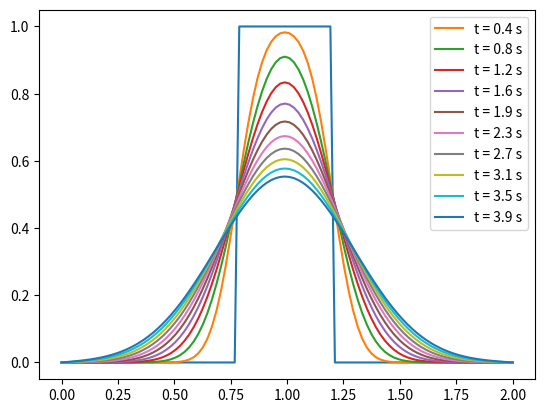

The matplotlib source for this figure:
# =============================================================================
# 
# Explicit Finite Difference Method Code to Solve the 1D Diffusion/Heat Equation
# [redacted]
# Source: Lorena Barba, 12 Steps to NS in Python
# [redacted]
# 
# =============================================================================

# Required Modules
import numpy as np
from matplotlib import pyplot as plt

# Grid and Numerical Parameters
xl = 2                                      # x length
nx = 100                                    # number of grid points
x = np.linspace(0,2,nx)                     # x grid 
dx = xl/(nx-1)                              # x stepsize
nt = 500                                    # number of time steps
nu = 0.01                                   # diffusivity term
sigma = 0.2                                 # parameter for numerical stability
dt = sigma*dx**2/nu                         # time step defined using nu and sigma

# Array Initialization and Plot Conditions
u = np.zeros(nx)                            # initializing solution array
un = np.zeros(nx)                           # initializing temporary solution array
u[int(.8/dx):int(1.2/dx+1)]=1               # initial condition 
plt.plot(x,u)                               # plotting initial condition (IC)
plotcond = np.zeros(nt)                     # plot condition, determines when to plot solution
p = 1                                       # plot condition counter
f = 50                                      # plot frequency

for n in range(nt): # main time-marching loop
    un = u.copy() # update temporary solution array as IC
#    u[0]=u[1] #neumann BC
#    u[-1]=u[-2] #neumann BC
    u[0]=0 #dirichlet BC
    u[nx-1]=0 #dirichlet BC
    u[1:-1] = un[1:-1] + nu*dt/dx**2*(un[2:]-2*un[1:-1]+un[:-2]) # vectorized FDM solution using forward Euler and CDS
    plotcond[n] = np.round((n/f/p),1) # logging plot condition
    plotcond[n] = plotcond[n].astype(int) # converting to an integer
    if plotcond[n] == 1: #checking plot condition
        plt.figure(1)
        plt.plot(x,u,label='t = %s s' %(np.round(n*dt,1)))
        plt.legend()
        #plt.ylim(0,1.2)
        p += 1 # updating plot condition counter
        
